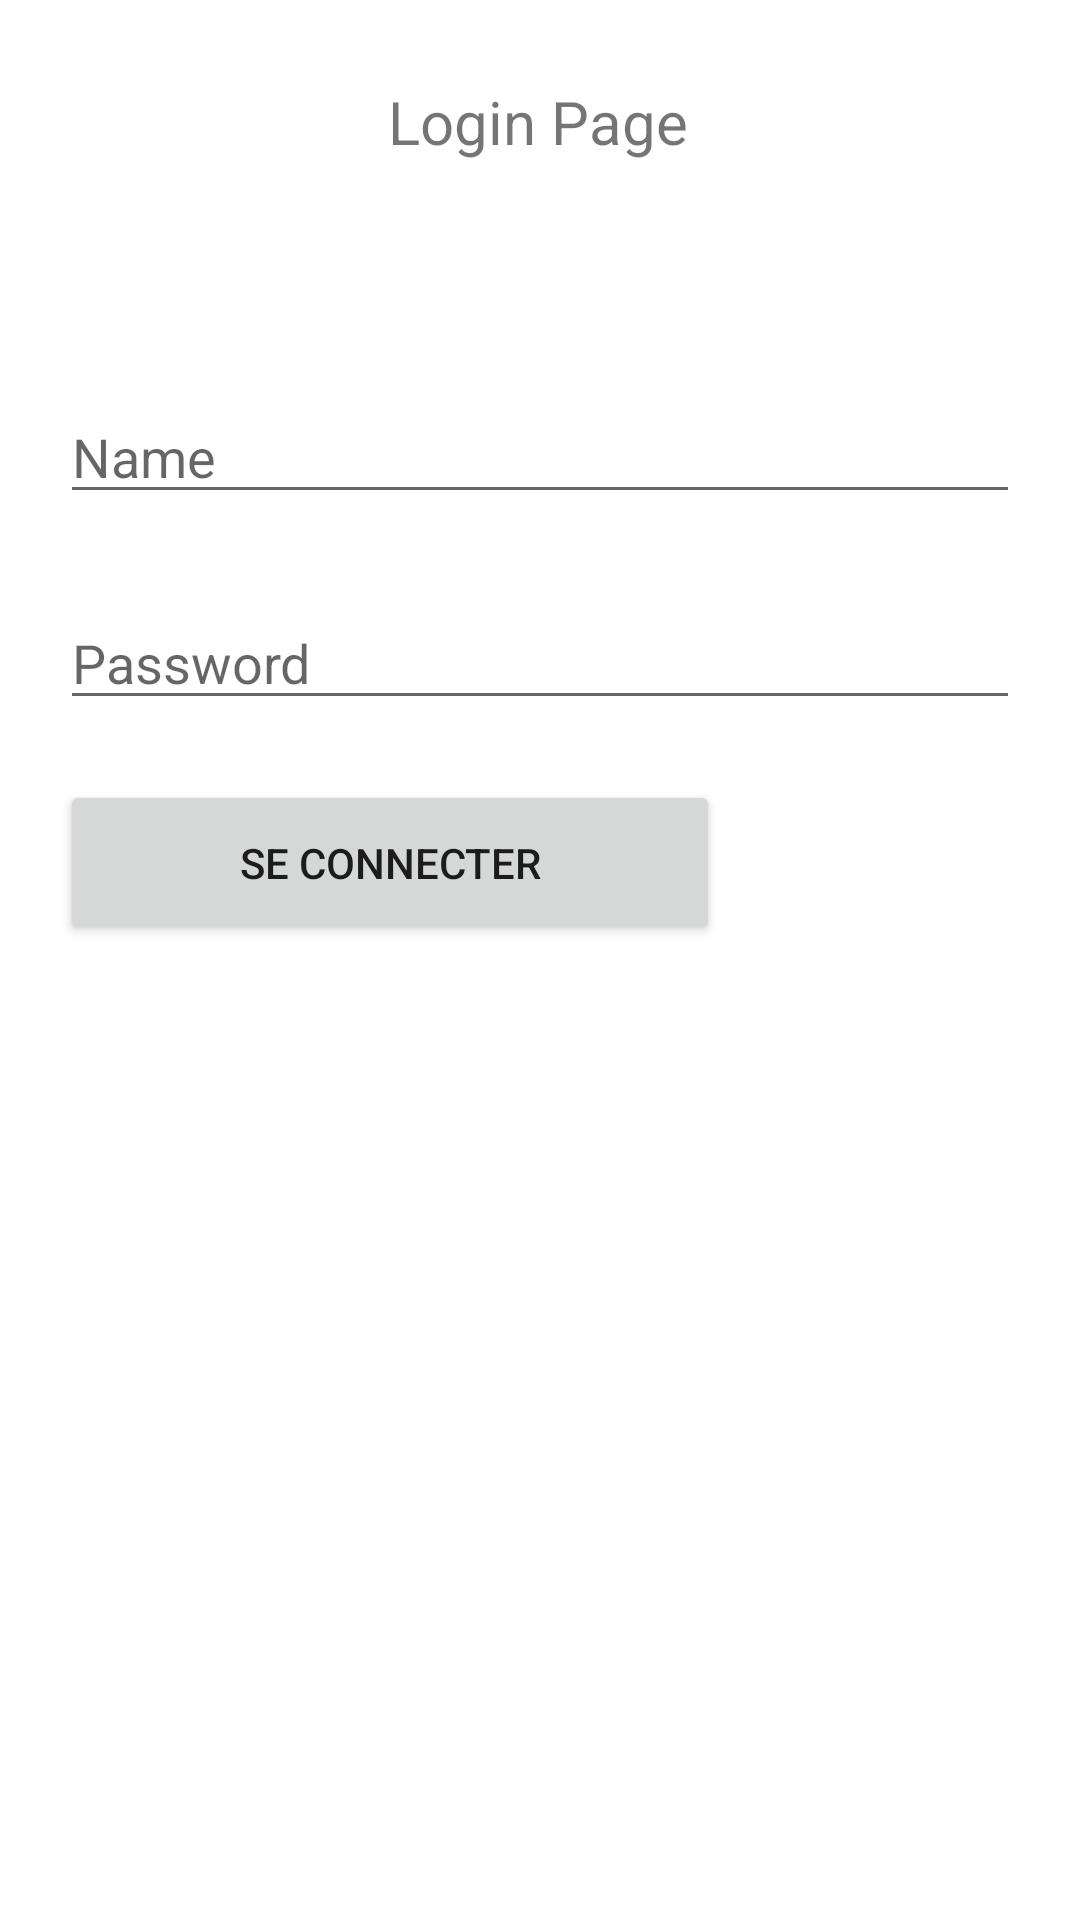

Here is an Android app screen rendered from its layout file. Give the layout XML and the strings, colors and styles it references.
<!-- AndroidManifest.xml: application theme Theme.Atellier3 -->
<!-- res/layout/activity_main.xml -->
<?xml version="1.0" encoding="utf-8"?>
<androidx.constraintlayout.widget.ConstraintLayout
        xmlns:android="http://schemas.android.com/apk/res/android"
        xmlns:tools="http://schemas.android.com/tools"
        xmlns:app="http://schemas.android.com/apk/res-auto"
        android:layout_width="match_parent"
        android:layout_height="match_parent"
        tools:context=".MainActivity">


    <EditText
            android:layout_width="0dp"
            android:layout_height="wrap_content"
            android:inputType="textPassword"
            android:ems="10"
            android:id="@+id/editTextPassword"
            app:layout_constraintStart_toStartOf="parent" app:layout_constraintHorizontal_bias="0.0"
            app:layout_constraintEnd_toEndOf="parent" app:layout_constraintBottom_toBottomOf="parent"
            android:hint="Password" android:layout_marginStart="20dp"
            android:layout_marginEnd="20dp" app:layout_constraintTop_toBottomOf="@+id/editTextName"
            app:layout_constraintVertical_bias="0.064"/>
    <Button
            android:text="SE CONNECTER"
            android:layout_width="220dp"
            android:layout_height="wrap_content" android:id="@+id/btnLogin"
            app:layout_constraintEnd_toEndOf="parent" android:layout_marginTop="20dp"
            app:layout_constraintTop_toBottomOf="@+id/editTextPassword" android:width="120dp"
            android:height="55dp" app:layout_constraintStart_toStartOf="parent" android:layout_marginStart="20dp"
            app:layout_constraintHorizontal_bias="0.0"/>
    <EditText
            android:layout_width="0dp"
            android:layout_height="wrap_content"
            android:inputType="textPersonName"
            android:ems="10"
            android:id="@+id/editTextName"
            android:layout_marginEnd="20dp" app:layout_constraintEnd_toEndOf="parent"
            app:layout_constraintStart_toStartOf="parent" android:layout_marginStart="20dp"
            app:layout_constraintTop_toTopOf="parent" android:layout_marginTop="130dp" android:hint="Name"/>
    <TextView
            android:text="Login Page"
            android:layout_width="wrap_content"
            android:layout_height="wrap_content" android:id="@+id/textView"
            app:layout_constraintStart_toStartOf="parent" app:layout_constraintHorizontal_bias="0.498"
            app:layout_constraintEnd_toEndOf="parent"
            app:layout_constraintBottom_toTopOf="@+id/editTextName" android:layout_marginBottom="68dp"
            app:layout_constraintTop_toTopOf="parent" app:layout_constraintVertical_bias="0.767"
            android:textSize="20sp"/>

</androidx.constraintlayout.widget.ConstraintLayout>
<!-- resources referenced by this layout -->
<resources>
  <style name="Theme.Atellier3" parent="Theme.MaterialComponents.DayNight.DarkActionBar">
          
          <item name="colorPrimary">@color/purple_500</item>
          <item name="colorPrimaryVariant">@color/purple_700</item>
          <item name="colorOnPrimary">@color/white</item>
          
          <item name="colorSecondary">@color/teal_200</item>
          <item name="colorSecondaryVariant">@color/teal_700</item>
          <item name="colorOnSecondary">@color/black</item>
          
          <item name="android:statusBarColor" tools:targetApi="l">?attr/colorPrimaryVariant</item>
          
      </style>
  <!-- not gathered from this repository: default colours our renderer supplied (Android Studio template values) -->
  <color name="purple_500">#FF6200EE</color>
  <color name="purple_700">#FF3700B3</color>
  <color name="teal_200">#FF03DAC5</color>
  <color name="teal_700">#FF018786</color>
  <color name="black">#FF000000</color>
  <color name="white">#FFFFFFFF</color>
</resources>
